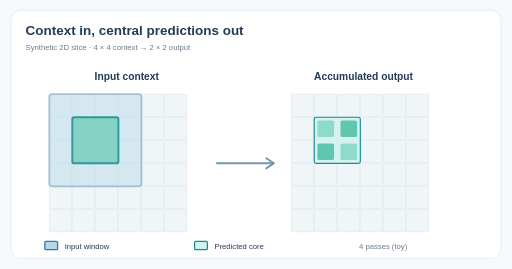
t = 0.00 s
t = 1.50 s: frame unchanged from t = 0.00 s, image omitted
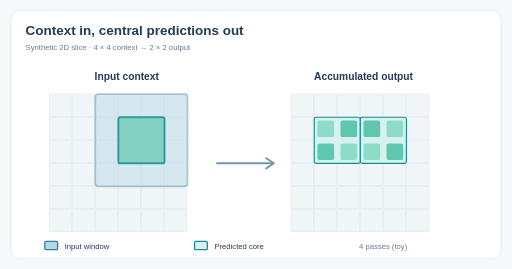
t = 2.50 s
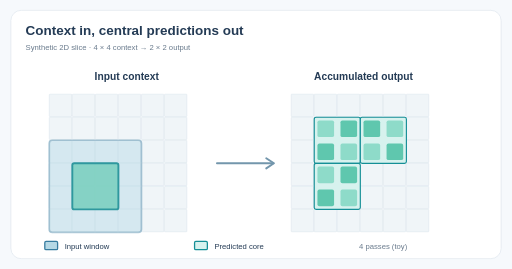
t = 4.00 s
t = 5.50 s: frame unchanged from t = 4.00 s, image omitted
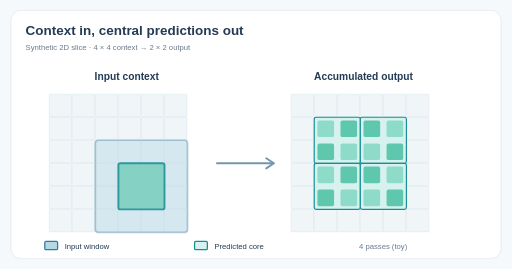
t = 6.50 s

The animated SVG that drew these frames (rendered in a browser with its animation timeline set to each time). Animation: 7 SMIL elements (animate=7); one cycle of 8.00 s, repeats indefinitely.

<svg xmlns="http://www.w3.org/2000/svg" viewBox="0 0 800 420" width="800" height="420" role="img" aria-labelledby="t d"><title id="t">3D U-Net: context patch to central prediction tiles</title><desc id="d">Synthetic 2D cross-section: each 4-by-4 input region has a smaller 2-by-2 predicted core. Four overlapping input regions successively fill a 4-by-4 central prediction area, not the surrounding margin. Illustrates valid-context logic, not the paper dimensions.</desc><rect width="800" height="420" fill="#f6f9fc"/><rect x="17" y="16" width="766" height="388" rx="16" fill="white" stroke="#dce5ed"/><text x="40" y="55" fill="#243b55" font-family="Arial,Helvetica,sans-serif" font-weight="700" font-size="21">Context in, central predictions out</text><text x="40" y="78" fill="#6a7b8d" font-family="Arial,Helvetica,sans-serif" font-size="12">Synthetic 2D slice · 4 × 4 context → 2 × 2 output</text><text x="198" y="125" font-family="Arial,Helvetica,sans-serif" text-anchor="middle" font-weight="600" font-size="16" fill="#243b55">Input context</text><text x="568" y="125" font-family="Arial,Helvetica,sans-serif" text-anchor="middle" font-weight="600" font-size="16" fill="#243b55">Accumulated output</text><rect x="77" y="147" width="35" height="35" rx="1" fill="#f0f5f8" stroke="#d7e2ea" stroke-width="0.75" opacity="1"/><rect x="113" y="147" width="35" height="35" rx="1" fill="#f0f5f8" stroke="#d7e2ea" stroke-width="0.75" opacity="1"/><rect x="149" y="147" width="35" height="35" rx="1" fill="#f0f5f8" stroke="#d7e2ea" stroke-width="0.75" opacity="1"/><rect x="185" y="147" width="35" height="35" rx="1" fill="#f0f5f8" stroke="#d7e2ea" stroke-width="0.75" opacity="1"/><rect x="221" y="147" width="35" height="35" rx="1" fill="#f0f5f8" stroke="#d7e2ea" stroke-width="0.75" opacity="1"/><rect x="257" y="147" width="35" height="35" rx="1" fill="#f0f5f8" stroke="#d7e2ea" stroke-width="0.75" opacity="1"/><rect x="77" y="183" width="35" height="35" rx="1" fill="#f0f5f8" stroke="#d7e2ea" stroke-width="0.75" opacity="1"/><rect x="113" y="183" width="35" height="35" rx="1" fill="#f0f5f8" stroke="#d7e2ea" stroke-width="0.75" opacity="1"/><rect x="149" y="183" width="35" height="35" rx="1" fill="#f0f5f8" stroke="#d7e2ea" stroke-width="0.75" opacity="1"/><rect x="185" y="183" width="35" height="35" rx="1" fill="#f0f5f8" stroke="#d7e2ea" stroke-width="0.75" opacity="1"/><rect x="221" y="183" width="35" height="35" rx="1" fill="#f0f5f8" stroke="#d7e2ea" stroke-width="0.75" opacity="1"/><rect x="257" y="183" width="35" height="35" rx="1" fill="#f0f5f8" stroke="#d7e2ea" stroke-width="0.75" opacity="1"/><rect x="77" y="219" width="35" height="35" rx="1" fill="#f0f5f8" stroke="#d7e2ea" stroke-width="0.75" opacity="1"/><rect x="113" y="219" width="35" height="35" rx="1" fill="#f0f5f8" stroke="#d7e2ea" stroke-width="0.75" opacity="1"/><rect x="149" y="219" width="35" height="35" rx="1" fill="#f0f5f8" stroke="#d7e2ea" stroke-width="0.75" opacity="1"/><rect x="185" y="219" width="35" height="35" rx="1" fill="#f0f5f8" stroke="#d7e2ea" stroke-width="0.75" opacity="1"/><rect x="221" y="219" width="35" height="35" rx="1" fill="#f0f5f8" stroke="#d7e2ea" stroke-width="0.75" opacity="1"/><rect x="257" y="219" width="35" height="35" rx="1" fill="#f0f5f8" stroke="#d7e2ea" stroke-width="0.75" opacity="1"/><rect x="77" y="255" width="35" height="35" rx="1" fill="#f0f5f8" stroke="#d7e2ea" stroke-width="0.75" opacity="1"/><rect x="113" y="255" width="35" height="35" rx="1" fill="#f0f5f8" stroke="#d7e2ea" stroke-width="0.75" opacity="1"/><rect x="149" y="255" width="35" height="35" rx="1" fill="#f0f5f8" stroke="#d7e2ea" stroke-width="0.75" opacity="1"/><rect x="185" y="255" width="35" height="35" rx="1" fill="#f0f5f8" stroke="#d7e2ea" stroke-width="0.75" opacity="1"/><rect x="221" y="255" width="35" height="35" rx="1" fill="#f0f5f8" stroke="#d7e2ea" stroke-width="0.75" opacity="1"/><rect x="257" y="255" width="35" height="35" rx="1" fill="#f0f5f8" stroke="#d7e2ea" stroke-width="0.75" opacity="1"/><rect x="77" y="291" width="35" height="35" rx="1" fill="#f0f5f8" stroke="#d7e2ea" stroke-width="0.75" opacity="1"/><rect x="113" y="291" width="35" height="35" rx="1" fill="#f0f5f8" stroke="#d7e2ea" stroke-width="0.75" opacity="1"/><rect x="149" y="291" width="35" height="35" rx="1" fill="#f0f5f8" stroke="#d7e2ea" stroke-width="0.75" opacity="1"/><rect x="185" y="291" width="35" height="35" rx="1" fill="#f0f5f8" stroke="#d7e2ea" stroke-width="0.75" opacity="1"/><rect x="221" y="291" width="35" height="35" rx="1" fill="#f0f5f8" stroke="#d7e2ea" stroke-width="0.75" opacity="1"/><rect x="257" y="291" width="35" height="35" rx="1" fill="#f0f5f8" stroke="#d7e2ea" stroke-width="0.75" opacity="1"/><rect x="77" y="327" width="35" height="35" rx="1" fill="#f0f5f8" stroke="#d7e2ea" stroke-width="0.75" opacity="1"/><rect x="113" y="327" width="35" height="35" rx="1" fill="#f0f5f8" stroke="#d7e2ea" stroke-width="0.75" opacity="1"/><rect x="149" y="327" width="35" height="35" rx="1" fill="#f0f5f8" stroke="#d7e2ea" stroke-width="0.75" opacity="1"/><rect x="185" y="327" width="35" height="35" rx="1" fill="#f0f5f8" stroke="#d7e2ea" stroke-width="0.75" opacity="1"/><rect x="221" y="327" width="35" height="35" rx="1" fill="#f0f5f8" stroke="#d7e2ea" stroke-width="0.75" opacity="1"/><rect x="257" y="327" width="35" height="35" rx="1" fill="#f0f5f8" stroke="#d7e2ea" stroke-width="0.75" opacity="1"/><rect x="455" y="147" width="35" height="35" rx="1" fill="#f0f5f8" stroke="#d7e2ea" stroke-width="0.75" opacity="1"/><rect x="491" y="147" width="35" height="35" rx="1" fill="#f0f5f8" stroke="#d7e2ea" stroke-width="0.75" opacity="1"/><rect x="527" y="147" width="35" height="35" rx="1" fill="#f0f5f8" stroke="#d7e2ea" stroke-width="0.75" opacity="1"/><rect x="563" y="147" width="35" height="35" rx="1" fill="#f0f5f8" stroke="#d7e2ea" stroke-width="0.75" opacity="1"/><rect x="599" y="147" width="35" height="35" rx="1" fill="#f0f5f8" stroke="#d7e2ea" stroke-width="0.75" opacity="1"/><rect x="635" y="147" width="35" height="35" rx="1" fill="#f0f5f8" stroke="#d7e2ea" stroke-width="0.75" opacity="1"/><rect x="455" y="183" width="35" height="35" rx="1" fill="#f0f5f8" stroke="#d7e2ea" stroke-width="0.75" opacity="1"/><rect x="491" y="183" width="35" height="35" rx="1" fill="#f0f5f8" stroke="#d7e2ea" stroke-width="0.75" opacity="1"/><rect x="527" y="183" width="35" height="35" rx="1" fill="#f0f5f8" stroke="#d7e2ea" stroke-width="0.75" opacity="1"/><rect x="563" y="183" width="35" height="35" rx="1" fill="#f0f5f8" stroke="#d7e2ea" stroke-width="0.75" opacity="1"/><rect x="599" y="183" width="35" height="35" rx="1" fill="#f0f5f8" stroke="#d7e2ea" stroke-width="0.75" opacity="1"/><rect x="635" y="183" width="35" height="35" rx="1" fill="#f0f5f8" stroke="#d7e2ea" stroke-width="0.75" opacity="1"/><rect x="455" y="219" width="35" height="35" rx="1" fill="#f0f5f8" stroke="#d7e2ea" stroke-width="0.75" opacity="1"/><rect x="491" y="219" width="35" height="35" rx="1" fill="#f0f5f8" stroke="#d7e2ea" stroke-width="0.75" opacity="1"/><rect x="527" y="219" width="35" height="35" rx="1" fill="#f0f5f8" stroke="#d7e2ea" stroke-width="0.75" opacity="1"/><rect x="563" y="219" width="35" height="35" rx="1" fill="#f0f5f8" stroke="#d7e2ea" stroke-width="0.75" opacity="1"/><rect x="599" y="219" width="35" height="35" rx="1" fill="#f0f5f8" stroke="#d7e2ea" stroke-width="0.75" opacity="1"/><rect x="635" y="219" width="35" height="35" rx="1" fill="#f0f5f8" stroke="#d7e2ea" stroke-width="0.75" opacity="1"/><rect x="455" y="255" width="35" height="35" rx="1" fill="#f0f5f8" stroke="#d7e2ea" stroke-width="0.75" opacity="1"/><rect x="491" y="255" width="35" height="35" rx="1" fill="#f0f5f8" stroke="#d7e2ea" stroke-width="0.75" opacity="1"/><rect x="527" y="255" width="35" height="35" rx="1" fill="#f0f5f8" stroke="#d7e2ea" stroke-width="0.75" opacity="1"/><rect x="563" y="255" width="35" height="35" rx="1" fill="#f0f5f8" stroke="#d7e2ea" stroke-width="0.75" opacity="1"/><rect x="599" y="255" width="35" height="35" rx="1" fill="#f0f5f8" stroke="#d7e2ea" stroke-width="0.75" opacity="1"/><rect x="635" y="255" width="35" height="35" rx="1" fill="#f0f5f8" stroke="#d7e2ea" stroke-width="0.75" opacity="1"/><rect x="455" y="291" width="35" height="35" rx="1" fill="#f0f5f8" stroke="#d7e2ea" stroke-width="0.75" opacity="1"/><rect x="491" y="291" width="35" height="35" rx="1" fill="#f0f5f8" stroke="#d7e2ea" stroke-width="0.75" opacity="1"/><rect x="527" y="291" width="35" height="35" rx="1" fill="#f0f5f8" stroke="#d7e2ea" stroke-width="0.75" opacity="1"/><rect x="563" y="291" width="35" height="35" rx="1" fill="#f0f5f8" stroke="#d7e2ea" stroke-width="0.75" opacity="1"/><rect x="599" y="291" width="35" height="35" rx="1" fill="#f0f5f8" stroke="#d7e2ea" stroke-width="0.75" opacity="1"/><rect x="635" y="291" width="35" height="35" rx="1" fill="#f0f5f8" stroke="#d7e2ea" stroke-width="0.75" opacity="1"/><rect x="455" y="327" width="35" height="35" rx="1" fill="#f0f5f8" stroke="#d7e2ea" stroke-width="0.75" opacity="1"/><rect x="491" y="327" width="35" height="35" rx="1" fill="#f0f5f8" stroke="#d7e2ea" stroke-width="0.75" opacity="1"/><rect x="527" y="327" width="35" height="35" rx="1" fill="#f0f5f8" stroke="#d7e2ea" stroke-width="0.75" opacity="1"/><rect x="563" y="327" width="35" height="35" rx="1" fill="#f0f5f8" stroke="#d7e2ea" stroke-width="0.75" opacity="1"/><rect x="599" y="327" width="35" height="35" rx="1" fill="#f0f5f8" stroke="#d7e2ea" stroke-width="0.75" opacity="1"/><rect x="635" y="327" width="35" height="35" rx="1" fill="#f0f5f8" stroke="#d7e2ea" stroke-width="0.75" opacity="1"/><g opacity="1"><rect x="77" y="147" width="144" height="144" rx="5" fill="#add7e5" stroke="#367b9f" stroke-width="2.7" opacity="0.4"/><rect x="113" y="183" width="72" height="72" rx="3" fill="#78cfbe" stroke="#138b91" stroke-width="3" opacity="0.85"/><animate attributeName="opacity" values="1;0;0;0;1" keyTimes="0;0.25;0.5;0.75;1" calcMode="discrete" dur="8s" repeatCount="indefinite"/></g><g opacity="1"><rect x="491" y="183" width="72" height="72" rx="3" fill="#d7f2ee" stroke="#158f96" stroke-width="1.8" opacity="1"/><rect x="496" y="188" width="26" height="26" rx="3" fill="#8edbc9" stroke="none" stroke-width="0" opacity="1"/><rect x="532" y="188" width="26" height="26" rx="3" fill="#5fc7ae" stroke="none" stroke-width="0" opacity="1"/><rect x="496" y="224" width="26" height="26" rx="3" fill="#5fc7ae" stroke="none" stroke-width="0" opacity="1"/><rect x="532" y="224" width="26" height="26" rx="3" fill="#8edbc9" stroke="none" stroke-width="0" opacity="1"/></g><g opacity="0"><rect x="149" y="147" width="144" height="144" rx="5" fill="#add7e5" stroke="#367b9f" stroke-width="2.7" opacity="0.4"/><rect x="185" y="183" width="72" height="72" rx="3" fill="#78cfbe" stroke="#138b91" stroke-width="3" opacity="0.85"/><animate attributeName="opacity" values="0;1;0;0;0" keyTimes="0;0.25;0.5;0.75;1" calcMode="discrete" dur="8s" repeatCount="indefinite"/></g><g opacity="0"><rect x="563" y="183" width="72" height="72" rx="3" fill="#d7f2ee" stroke="#158f96" stroke-width="1.8" opacity="1"/><rect x="568" y="188" width="26" height="26" rx="3" fill="#5fc7ae" stroke="none" stroke-width="0" opacity="1"/><rect x="604" y="188" width="26" height="26" rx="3" fill="#8edbc9" stroke="none" stroke-width="0" opacity="1"/><rect x="568" y="224" width="26" height="26" rx="3" fill="#8edbc9" stroke="none" stroke-width="0" opacity="1"/><rect x="604" y="224" width="26" height="26" rx="3" fill="#5fc7ae" stroke="none" stroke-width="0" opacity="1"/><animate attributeName="opacity" values="0;1;1;1;1" keyTimes="0;0.25;0.5;0.75;1" calcMode="discrete" dur="8s" repeatCount="indefinite"/></g><g opacity="0"><rect x="77" y="219" width="144" height="144" rx="5" fill="#add7e5" stroke="#367b9f" stroke-width="2.7" opacity="0.4"/><rect x="113" y="255" width="72" height="72" rx="3" fill="#78cfbe" stroke="#138b91" stroke-width="3" opacity="0.85"/><animate attributeName="opacity" values="0;0;1;0;0" keyTimes="0;0.25;0.5;0.75;1" calcMode="discrete" dur="8s" repeatCount="indefinite"/></g><g opacity="0"><rect x="491" y="255" width="72" height="72" rx="3" fill="#d7f2ee" stroke="#158f96" stroke-width="1.8" opacity="1"/><rect x="496" y="260" width="26" height="26" rx="3" fill="#8edbc9" stroke="none" stroke-width="0" opacity="1"/><rect x="532" y="260" width="26" height="26" rx="3" fill="#5fc7ae" stroke="none" stroke-width="0" opacity="1"/><rect x="496" y="296" width="26" height="26" rx="3" fill="#5fc7ae" stroke="none" stroke-width="0" opacity="1"/><rect x="532" y="296" width="26" height="26" rx="3" fill="#8edbc9" stroke="none" stroke-width="0" opacity="1"/><animate attributeName="opacity" values="0;0;1;1;1" keyTimes="0;0.25;0.5;0.75;1" calcMode="discrete" dur="8s" repeatCount="indefinite"/></g><g opacity="0"><rect x="149" y="219" width="144" height="144" rx="5" fill="#add7e5" stroke="#367b9f" stroke-width="2.7" opacity="0.4"/><rect x="185" y="255" width="72" height="72" rx="3" fill="#78cfbe" stroke="#138b91" stroke-width="3" opacity="0.85"/><animate attributeName="opacity" values="0;0;0;1;0" keyTimes="0;0.25;0.5;0.75;1" calcMode="discrete" dur="8s" repeatCount="indefinite"/></g><g opacity="0"><rect x="563" y="255" width="72" height="72" rx="3" fill="#d7f2ee" stroke="#158f96" stroke-width="1.8" opacity="1"/><rect x="568" y="260" width="26" height="26" rx="3" fill="#5fc7ae" stroke="none" stroke-width="0" opacity="1"/><rect x="604" y="260" width="26" height="26" rx="3" fill="#8edbc9" stroke="none" stroke-width="0" opacity="1"/><rect x="568" y="296" width="26" height="26" rx="3" fill="#8edbc9" stroke="none" stroke-width="0" opacity="1"/><rect x="604" y="296" width="26" height="26" rx="3" fill="#5fc7ae" stroke="none" stroke-width="0" opacity="1"/><animate attributeName="opacity" values="0;0;0;1;1" keyTimes="0;0.25;0.5;0.75;1" calcMode="discrete" dur="8s" repeatCount="indefinite"/></g><path d="M339 255 L427 255" fill="none" stroke="#7396ac" stroke-width="3" stroke-linecap="round" stroke-linejoin="round"/><path d="M416 247 L428 255 L416 263" stroke="#7396ac" fill="none" stroke-width="3" stroke-linecap="round" stroke-linejoin="round"/><rect x="60" y="391" width="680" height="0" rx="0" fill="none" stroke="none" stroke-width="1" opacity="1"/><rect x="52" y="390" width="695" height="0" rx="0" fill="none" stroke="none" stroke-width="1" opacity="1"/><rect x="70" y="377" width="20" height="13" rx="2" fill="#b5d8e5" stroke="#367b9f" stroke-width="2" opacity="1"/><text x="101" y="389" font-family="Arial,Helvetica,sans-serif" text-anchor="start" font-weight="500" font-size="12" fill="#243b55">Input window</text><rect x="304" y="377" width="20" height="13" rx="2" fill="#d7f2ee" stroke="#158f96" stroke-width="2" opacity="1"/><text x="335" y="389" font-family="Arial,Helvetica,sans-serif" text-anchor="start" font-weight="500" font-size="12" fill="#243b55">Predicted core</text><text x="561" y="389" font-family="Arial,Helvetica,sans-serif" text-anchor="start" font-weight="500" font-size="12" fill="#6a7b8d">4 passes (toy)</text></svg>
